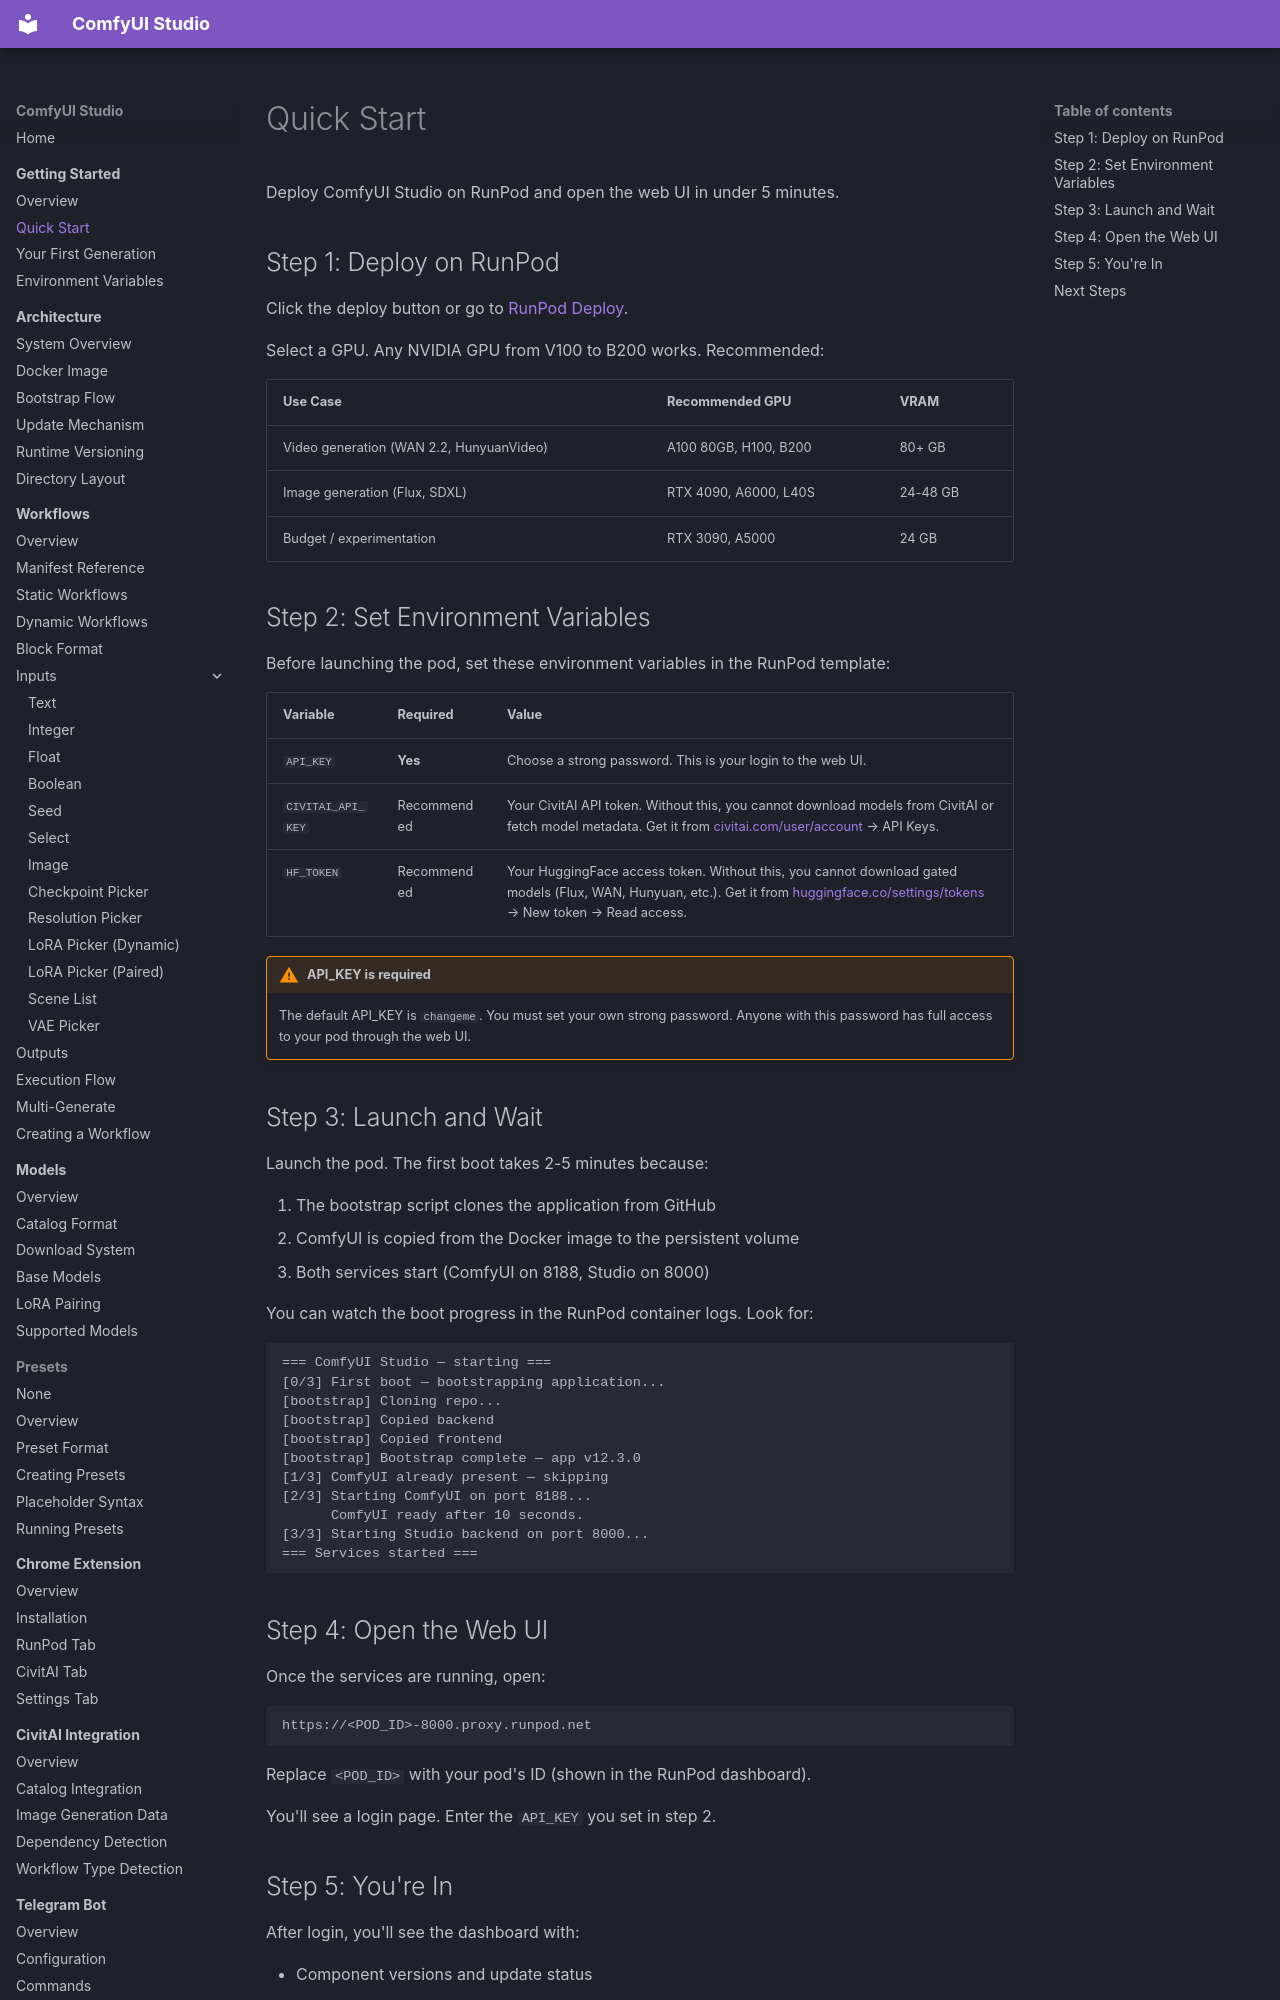

repository: diego-devita/comfyui-studio · page: getting-started/quick-start/index.html · generator: mkdocs

# Quick Start

Deploy ComfyUI Studio on RunPod and open the web UI in under 5 minutes.

## Step 1: Deploy on RunPod

Click the deploy button or go to [RunPod Deploy](https://runpod.io/console/deploy?template=7ox0egslls).

Select a GPU. Any NVIDIA GPU from V100 to B200 works. Recommended:

| Use Case | Recommended GPU | VRAM |
|----------|----------------|------|
| Video generation (WAN 2.2, HunyuanVideo) | A100 80GB, H100, B200 | 80+ GB |
| Image generation (Flux, SDXL) | RTX 4090, A6000, L40S | 24-48 GB |
| Budget / experimentation | RTX 3090, A5000 | 24 GB |

## Step 2: Set Environment Variables

Before launching the pod, set these environment variables in the RunPod template:

| Variable | Required | Value |
|----------|----------|-------|
| `API_KEY` | **Yes** | Choose a strong password. This is your login to the web UI. |
| `CIVITAI_API_KEY` | Recommended | Your CivitAI API token. Without this, you cannot download models from CivitAI or fetch model metadata. Get it from [civitai.com/user/account](https://civitai.com/user/account) → API Keys. |
| `HF_TOKEN` | Recommended | Your HuggingFace access token. Without this, you cannot download gated models (Flux, WAN, Hunyuan, etc.). Get it from [huggingface.co/settings/tokens](https://huggingface.co/settings/tokens) → New token → Read access. |

!!! warning "API_KEY is required"
    The default API_KEY is `changeme`. You must set your own strong password. Anyone with this password has full access to your pod through the web UI.
